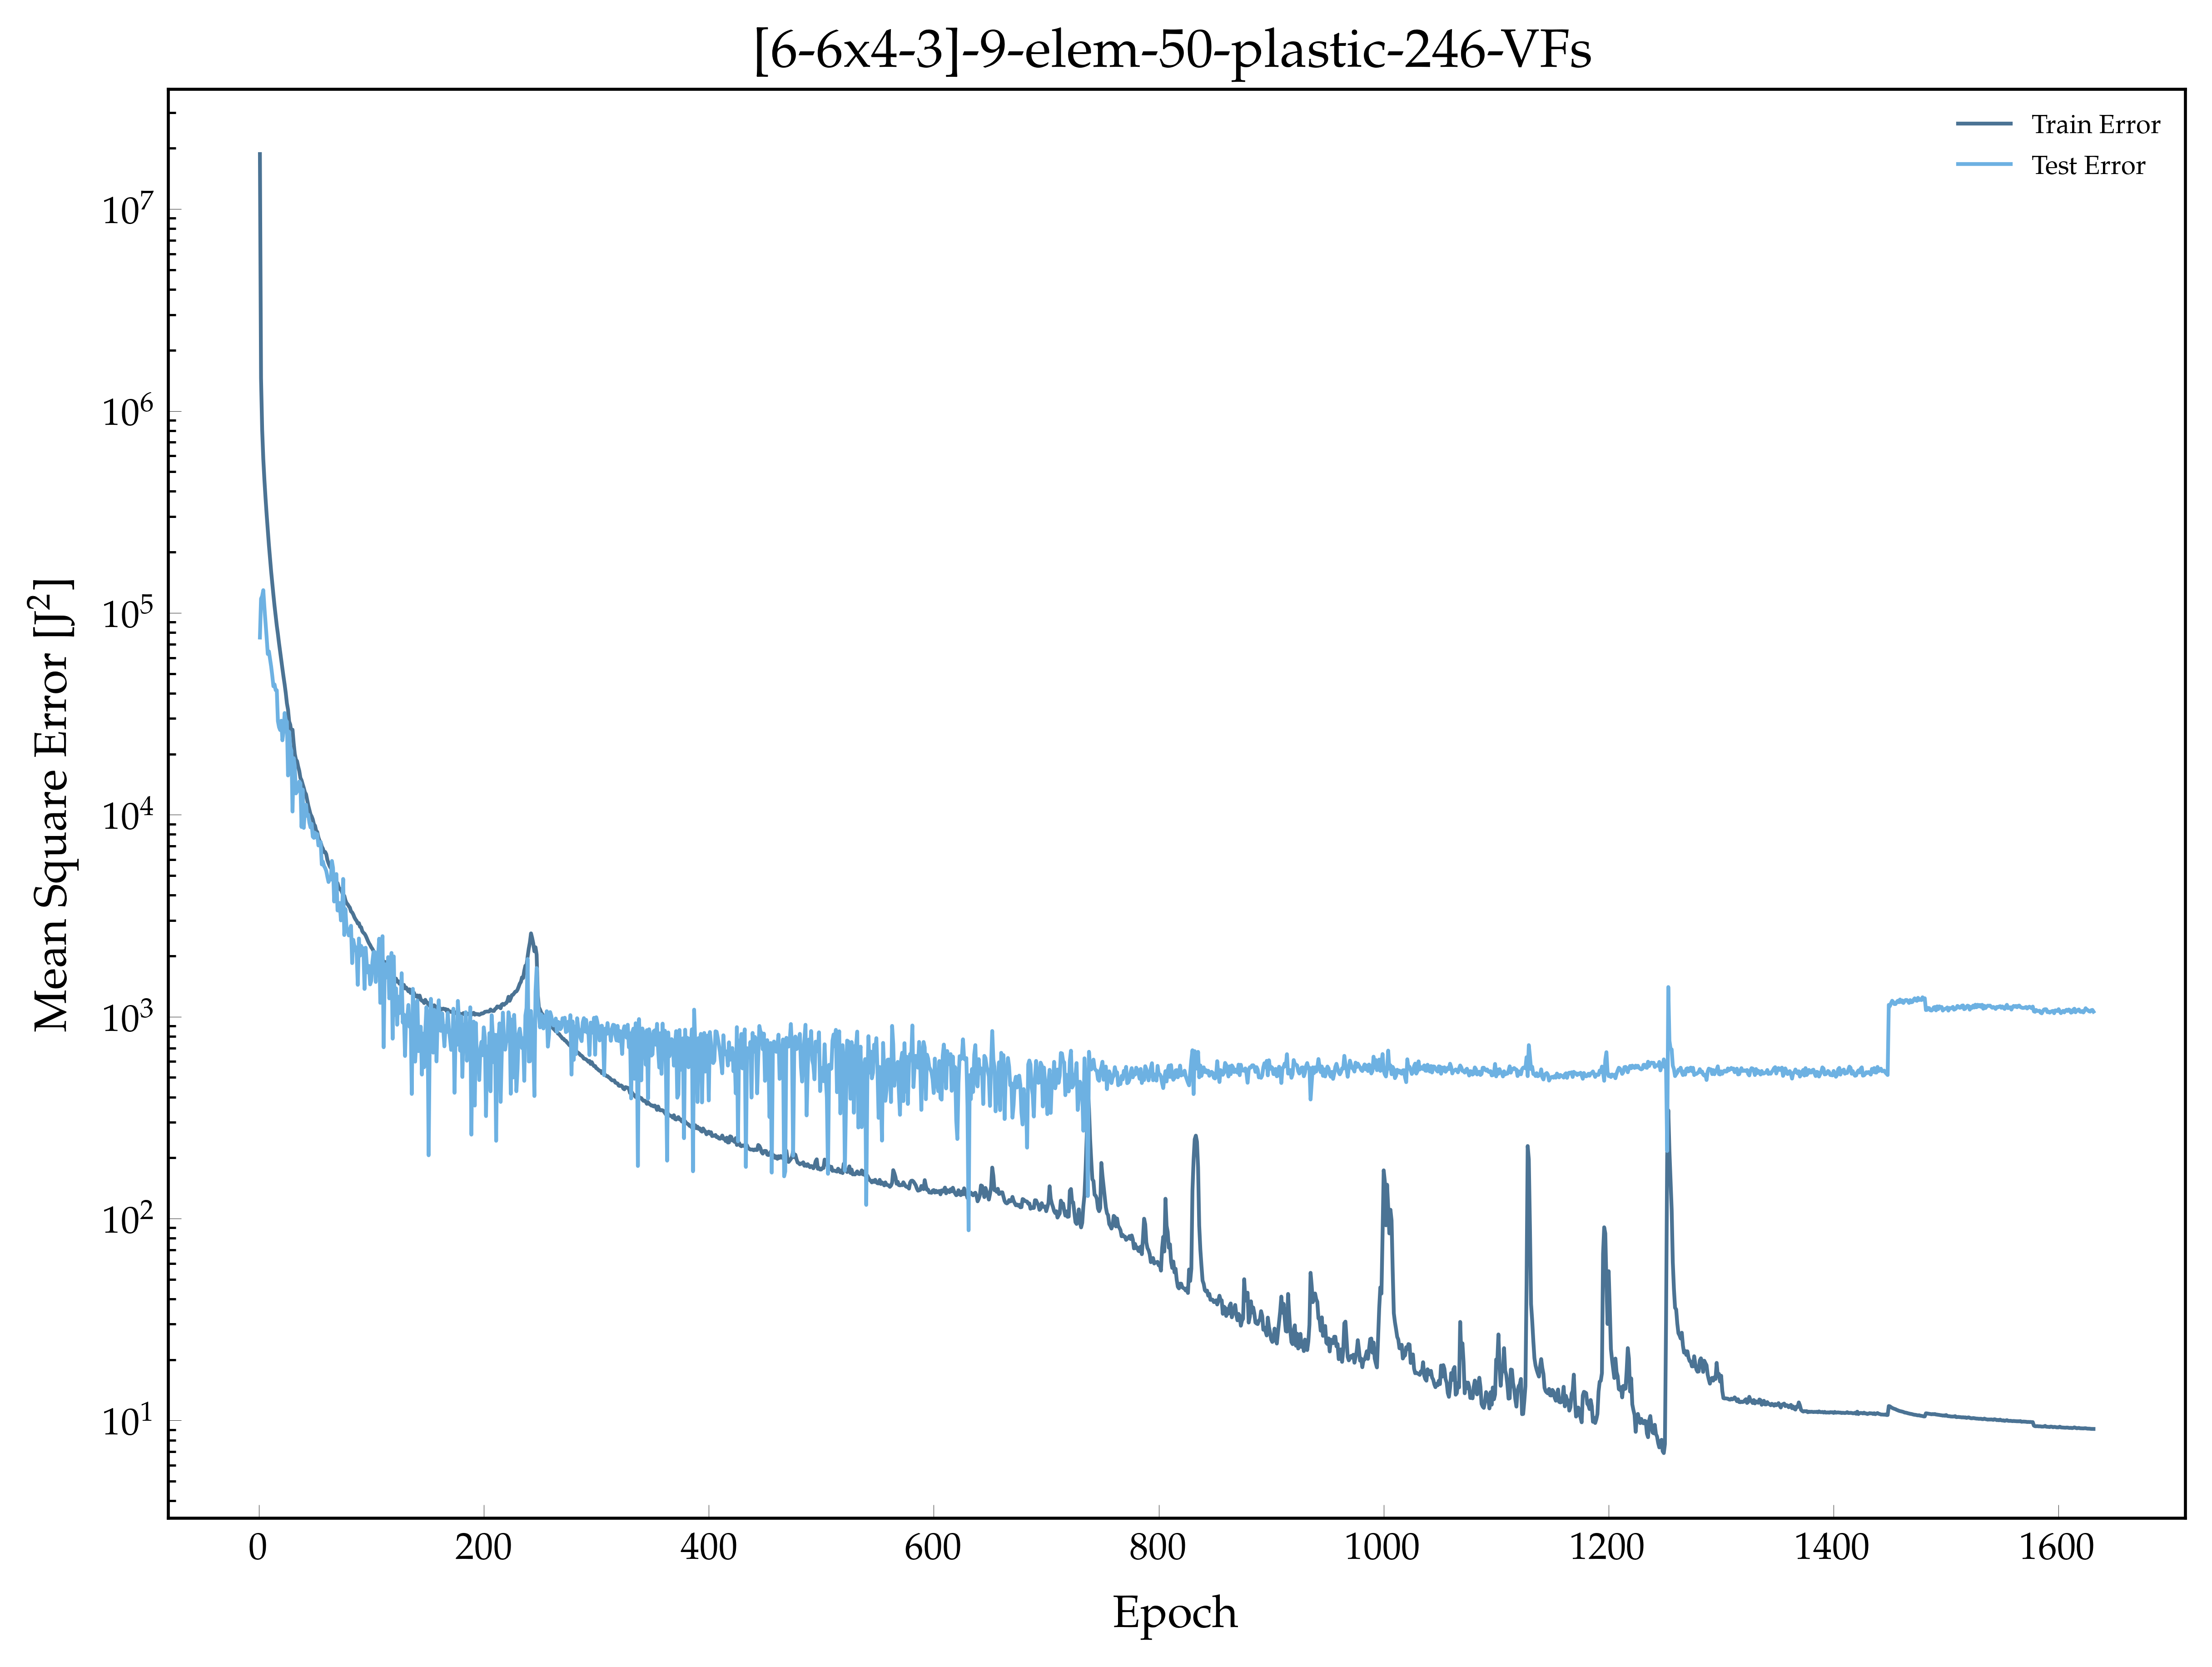

The file beside this chart, header and first rows:
, epoch, loss, val_loss
0, 1.0, 18729983, 75487
1, 2.0, 1453577, 117515
2, 3.0, 808156, 121053
3, 4.0, 579157, 129572
4, 5.0, 455351, 106392
5, 6.0, 369941, 89431
6, 7.0, 306365, 75384
7, 8.0, 257106, 62554
8, 9.0, 216720, 64466
9, 10.0, 185718, 59076
10, 11.0, 160018, 54273
11, 12.0, 139775, 48807
12, 13.0, 122722, 43309
13, 14.0, 108237, 44205
14, 15.0, 96616, 41437
15, 16.0, 86431, 41379
16, 17.0, 78572, 29134
17, 18.0, 70691, 27157
18, 19.0, 64112, 26289
19, 20.0, 58199, 29233
20, 21.0, 52946, 23385
21, 22.0, 48202, 25923
22, 23.0, 44166, 31911
23, 24.0, 40013, 29515
24, 25.0, 35633, 28882
25, 26.0, 33154, 15659
26, 27.0, 28974, 25763
27, 28.0, 27932, 21635
28, 29.0, 25417, 20784
29, 30.0, 26398, 10380
30, 31.0, 22637, 19086
31, 32.0, 20044, 17406
32, 33.0, 18778, 12764
33, 34.0, 18446, 13024
34, 35.0, 17329, 13225
35, 36.0, 16488, 14612
36, 37.0, 15231, 14314
37, 38.0, 14834, 8704
38, 39.0, 14163, 13334
39, 40.0, 13583, 8612
40, 41.0, 12925, 10809
41, 42.0, 12637, 11221
42, 43.0, 11857, 9871
43, 44.0, 11108, 10019
44, 45.0, 10562, 9124
45, 46.0, 10050, 8659
46, 47.0, 9818, 9018
47, 48.0, 9487, 7793
48, 49.0, 8972, 7685
49, 50.0, 8825, 8158
50, 51.0, 8332, 7728
51, 52.0, 8215, 8029
52, 53.0, 7718, 7047
53, 54.0, 7441, 7316
54, 55.0, 7302, 7327
55, 56.0, 6963, 5675
56, 57.0, 6798, 5863
57, 58.0, 6533, 5572
58, 59.0, 6545, 5449
59, 60.0, 6376, 5264
... 1,571 more rows
